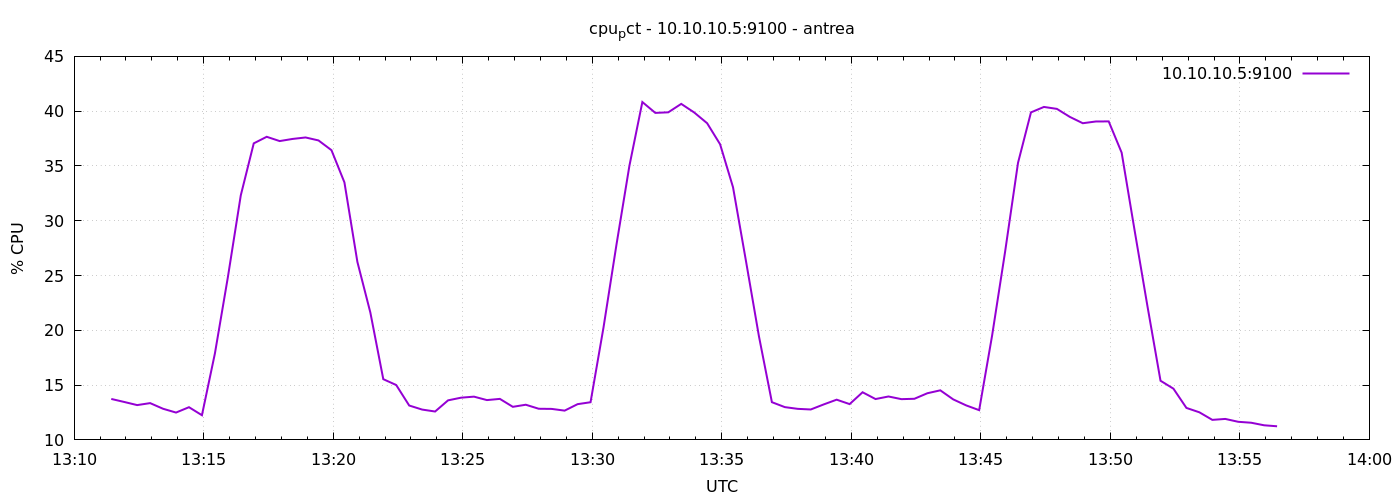

Source data for this figure (header and first rows):
1777900286	13.73809523809455
1777900316	13.46
1777900346	13.18
1777900376	13.36
1777900406	12.84
1777900436	12.5
1777900466	12.98
1777900496	12.25
1777900526	17.88
1777900556	24.83
1777900586	32.33
1777900616	37.06
1777900646	37.66
1777900676	37.27
1777900706	37.47
1777900736	37.6
1777900766	37.33
1777900796	36.44
1777900826	33.5
1777900856	26.25
1777900886	21.63
1777900916	15.54
1777900946	15
1777900976	13.14
1777901006	12.77
1777901036	12.59
1777901066	13.61
1777901096	13.85
1777901126	13.95
1777901156	13.63
1777901186	13.74
1777901216	13.02
1777901246	13.21
1777901276	12.84
1777901306	12.83
1777901336	12.67
1777901366	13.26
1777901396	13.44
1777901426	20.26
1777901456	27.81
1777901486	35.01
1777901516	40.83
1777901546	39.84
1777901576	39.9
1777901606	40.66
1777901636	39.88
1777901666	38.9
1777901696	36.98
1777901726	33.05
1777901756	26.31
1777901786	19.45
1777901816	13.44
1777901846	12.99
1777901876	12.83
1777901906	12.78
1777901936	13.24
1777901966	13.67
1777901996	13.27
1777902026	14.35
1777902056	13.73
1777902086	13.96
... 30 more rows
